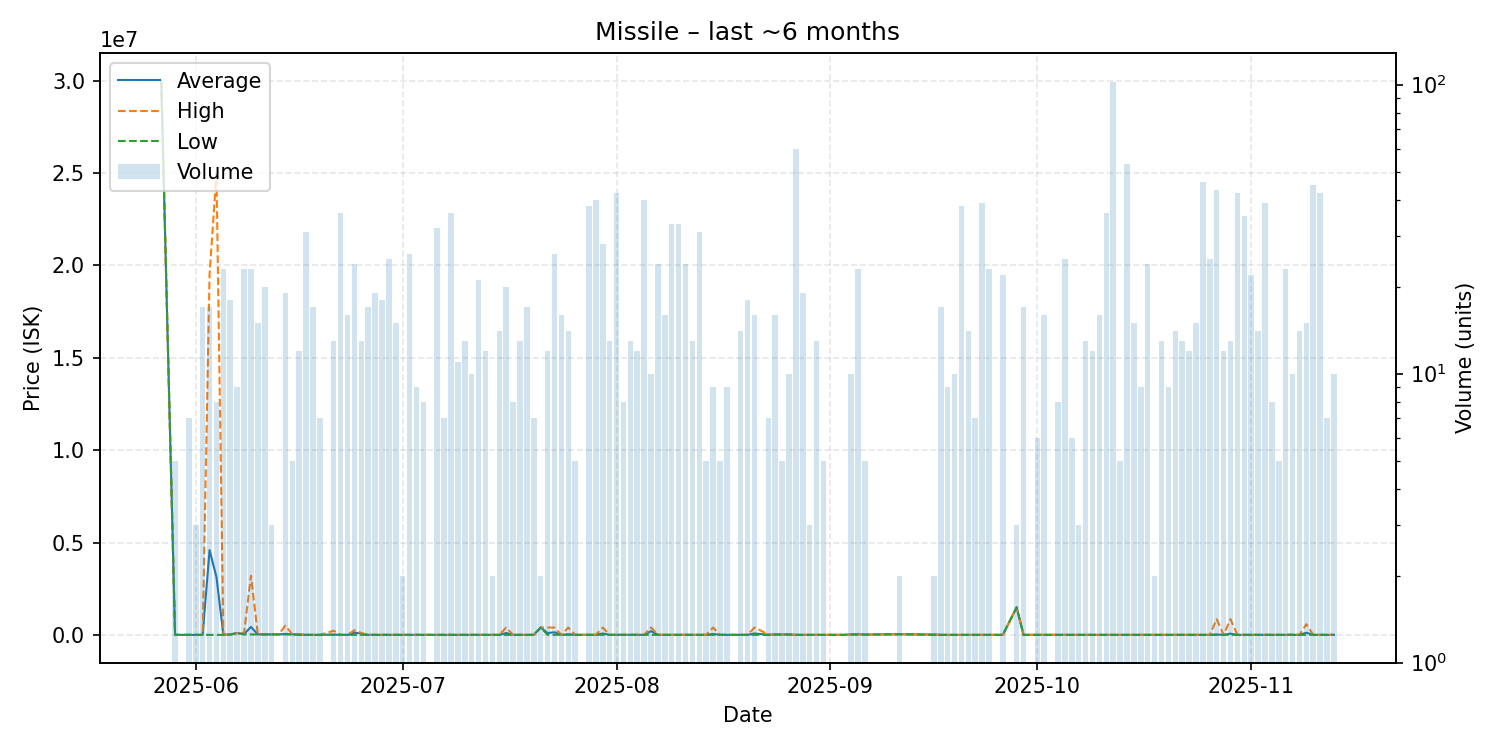

Data behind this chart, as committed beside it:
date, average, highest, lowest, order_count, volume
2025-05-27, 30000000, 30000000, 30000000, 1, 1
2025-05-29, 1000, 1000, 1000, 2, 5
2025-05-31, 1235, 1235, 1235, 2, 7
2025-06-01, 1078, 1235, 1000, 2, 3
2025-06-02, 1000, 1000, 1000, 4, 17
2025-06-03, 4590356, 19505000, 1235, 6, 17
2025-06-04, 3126081, 25000000, 1235, 4, 8
2025-06-05, 11340, 25000, 1235, 5, 23
2025-06-06, 17972, 25000, 12350, 6, 18
2025-06-07, 100000, 100000, 100000, 3, 9
2025-06-08, 35652, 100000, 26000, 5, 23
2025-06-09, 431226, 3199000, 26010, 7, 23
2025-06-10, 26010, 26010, 26010, 3, 15
2025-06-11, 26020, 26020, 26020, 3, 20
2025-06-12, 26030, 26030, 26030, 1, 3
2025-06-13, 26030, 26030, 26030, 1, 1
2025-06-14, 50972, 500000, 26030, 5, 19
2025-06-15, 26020, 26020, 26020, 2, 5
2025-06-16, 19765, 26020, 1000, 3, 12
2025-06-17, 1000, 1000, 1000, 4, 31
2025-06-18, 1000, 1000, 1000, 5, 17
2025-06-19, 1000, 1000, 1000, 2, 7
2025-06-21, 18154, 224000, 1000, 5, 13
2025-06-22, 1000, 1000, 1000, 6, 36
2025-06-23, 1000, 1000, 1000, 4, 16
2025-06-24, 120292, 250000, 1000, 5, 24
2025-06-25, 77154, 100000, 1000, 2, 13
2025-06-26, 1000, 1000, 1000, 4, 17
2025-06-27, 1000, 1000, 1000, 2, 19
2025-06-28, 1000, 1000, 1000, 3, 18
2025-06-29, 1000, 1000, 1000, 6, 25
2025-06-30, 1001, 1001, 1001, 1, 15
2025-07-01, 1000, 1000, 1000, 1, 2
2025-07-02, 1000, 1000, 1000, 4, 26
2025-07-03, 1000, 1000, 1000, 3, 9
2025-07-04, 1000, 1000, 1000, 4, 8
2025-07-06, 1000, 1000, 1000, 4, 32
2025-07-07, 1000, 1000, 1000, 2, 7
2025-07-08, 1000, 1000, 1000, 3, 36
2025-07-09, 1000, 1000, 1000, 4, 11
2025-07-10, 1000, 1000, 1000, 3, 13
2025-07-11, 1000, 1000, 1000, 2, 10
2025-07-12, 1000, 1000, 1000, 4, 21
2025-07-13, 1417, 1500, 1000, 4, 12
2025-07-14, 1000, 1000, 1000, 1, 2
2025-07-15, 1000, 1000, 1000, 4, 14
2025-07-16, 100060, 397200, 1000, 6, 20
2025-07-17, 1000, 1000, 1000, 2, 8
2025-07-18, 1000, 1000, 1000, 3, 13
2025-07-19, 1000, 1000, 1000, 3, 17
2025-07-20, 1000, 1000, 1000, 2, 7
2025-07-21, 397100, 397100, 397100, 2, 2
2025-07-22, 101500, 397000, 3000, 4, 12
2025-07-23, 139465, 397300, 3000, 5, 26
2025-07-24, 3000, 3000, 3000, 3, 16
2025-07-25, 31165, 397300, 3000, 4, 14
2025-07-26, 3000, 3000, 3000, 1, 5
2025-07-27, 3000, 3000, 3000, 1, 1
2025-07-28, 3000, 3000, 3000, 6, 38
2025-07-29, 3000, 3000, 3000, 5, 40
... 91 more rows
